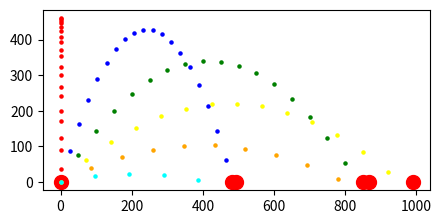

The matplotlib source for this figure:
from matplotlib import pyplot as plt
import math # needed for math.sin, math.cos
plt.figure(figsize=(5,3.5)) # fix for repl.it plot bug
plt.gca().set_aspect('equal', adjustable='box')

distance_x = 0
distance_y = 0
velocity = 100
a_x = 0
a_y = -9.8
theta = 90
color = ['red', 'blue', 'green', 'yellow', 'orange', 'cyan']

class Velocity_components:
  velocity_x = velocity*math.cos(math.pi*theta/180)
  velocity_y = velocity*math.sin(math.pi*theta/180)
  def change_y (self, a_y):
    self.velocity_y += a_y
    return self.velocity_y
  def change_x (self, a_x):
    self.velocity_x += a_x
    return self.velocity_x

class Reset:
  def reset(self):
    global distance_x
    global distance_y
    global velocity_x
    global velocity_y
    velo.velocity_x = velocity*math.cos(math.pi*theta/180)
    velo.velocity_y = velocity*math.sin(math.pi*theta/180)
    distance_x = 0
    distance_y = 0 

velo = Velocity_components()
reset = Reset()

def change_dy (velocity_y):
  global distance_y
  distance_y = distance_y + velocity_y

def change_dx (velocity_x):
  global distance_x
  distance_x = distance_x + velocity_x

for i in range (0,6,1):
  print("initial x velocity = %2.2f"% velo.velocity_x, "when theta is %2d"% theta, "degrees")
  print("initial y velocity = %2.2f"% velo.velocity_y, "when theta is %2d"% theta, "degrees")
  for t in range (0,100,1):
    plt.scatter(distance_x, distance_y, s=5, c=color[i]) 
    plt.pause(0.01)
    change_dy(velo.change_y(a_y))
    change_dx(velo.change_x(a_x))
    if (distance_y < 0): 
      plt.scatter(distance_x, 0, s=100, c='r')
      plt.pause(0.01)
      break
  theta -= 15
  reset.reset()

